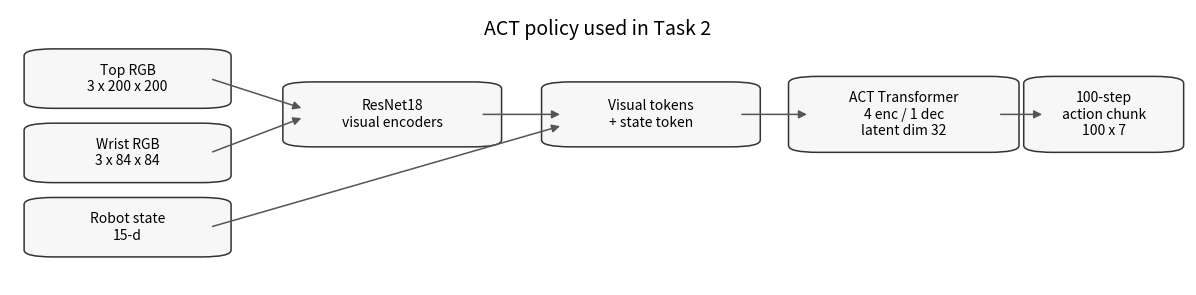

Reproduce this figure in Python.
#!/usr/bin/env python3
from __future__ import annotations

import argparse
import csv
import json
import re
from pathlib import Path
from typing import Any

PASTEL = {
    "teal": "#93D8D0",
    "peach": "#F7C59F",
    "lavender": "#C8B6E2",
    "blue": "#9ED1F0",
    "pink": "#F4A6C1",
}


def parse_args() -> argparse.Namespace:
    parser = argparse.ArgumentParser(description="Create report figures from task metrics.")
    parser.add_argument("--asset-stats", type=Path, default=Path("results/task1/asset_stats.json"))
    parser.add_argument("--act-evals", nargs="*", type=Path, default=[])
    parser.add_argument("--act-labels", nargs="*", default=[])
    parser.add_argument("--train-logs", nargs="*", type=Path, default=[])
    parser.add_argument("--train-labels", nargs="*", default=[])
    parser.add_argument("--output-dir", type=Path, default=Path("report/figures"))
    return parser.parse_args()


def load_json(path: Path) -> Any:
    return json.loads(path.read_text(encoding="utf-8"))


def plot_asset_stats(asset_stats: Path, output_dir: Path) -> None:
    import matplotlib.pyplot as plt

    if not asset_stats.exists():
        return
    data = load_json(asset_stats)
    labels = []
    vertices = []
    faces = []
    for label, stats in data.items():
        if not stats.get("exists"):
            continue
        labels.append(label)
        vertices.append(stats.get("vertices") or 0)
        faces.append(stats.get("faces") or 0)
    if not labels:
        return
    fig, ax = plt.subplots(figsize=(6.8, 3.6))
    x = range(len(labels))
    width = 0.24
    ax.bar([i - width / 2 for i in x], vertices, width=width, label="vertices", color=PASTEL["teal"], edgecolor="#ffffff", linewidth=0.8)
    ax.bar([i + width / 2 for i in x], faces, width=width, label="faces", color=PASTEL["peach"], edgecolor="#ffffff", linewidth=0.8)
    ax.set_xticks(list(x))
    ax.set_xticklabels(labels, rotation=20, ha="right")
    ax.set_yscale("log")
    ax.set_ylabel("Count (log scale)")
    ax.set_axisbelow(True)
    ax.grid(axis="y", color="#e6e6e6", linewidth=0.8)
    ax.spines["top"].set_visible(False)
    ax.spines["right"].set_visible(False)
    ax.legend(frameon=False)
    fig.tight_layout()
    fig.savefig(output_dir / "task1_asset_mesh_stats.pdf")
    fig.savefig(output_dir / "task1_asset_mesh_stats.png", dpi=180)
    plt.close(fig)


def plot_act_evals(paths: list[Path], labels: list[str], output_dir: Path) -> None:
    import matplotlib.pyplot as plt

    if not paths:
        return
    if labels and len(labels) != len(paths):
        raise SystemExit("--act-labels length must match --act-evals.")
    labels = labels or [p.stem for p in paths]
    values = []
    for path in paths:
        data = load_json(path)
        values.append(data.get("mean_action_l1") or data.get("mean_loss") or 0)
    fig, ax = plt.subplots(figsize=(5.4, 3.3))
    bars = ax.bar(labels, values, width=0.34, color=[PASTEL["teal"], PASTEL["pink"], PASTEL["lavender"], PASTEL["blue"]][: len(values)], edgecolor="#ffffff", linewidth=0.8)
    ax.set_ylabel("Validation metric")
    ax.set_title("Zero-shot evaluation on CALVIN D")
    ax.set_axisbelow(True)
    ax.grid(axis="y", color="#e6e6e6", linewidth=0.8)
    ax.spines["top"].set_visible(False)
    ax.spines["right"].set_visible(False)
    ax.bar_label(bars, fmt="%.3f", padding=3, fontsize=8)
    fig.tight_layout()
    fig.savefig(output_dir / "task2_action_l1.pdf")
    fig.savefig(output_dir / "task2_action_l1.png", dpi=180)
    plt.close(fig)


def plot_task2_dataset_sizes(output_dir: Path) -> None:
    import matplotlib.pyplot as plt

    datasets = [
        ("B-only train", Path("data/task2/lerobot_v30_official/calvin_B_100/meta/info.json")),
        ("ABC-mixed train", Path("data/task2/lerobot_v30_official/calvin_ABC_50each/meta/info.json")),
        ("D zero-shot eval", Path("data/task2/lerobot_v30_official/calvin_D_eval_100/meta/info.json")),
    ]
    labels, episodes, frames = [], [], []
    for label, path in datasets:
        if not path.exists():
            continue
        data = load_json(path)
        labels.append(label)
        episodes.append(data["total_episodes"])
        frames.append(data["total_frames"])
    if not labels:
        return

    x = range(len(labels))
    fig, ax1 = plt.subplots(figsize=(6.8, 3.6))
    ax2 = ax1.twinx()
    width = 0.24
    ax1.bar([i - width / 2 for i in x], episodes, width=width, color=PASTEL["teal"], label="episodes", edgecolor="#ffffff", linewidth=0.8)
    ax2.bar([i + width / 2 for i in x], frames, width=width, color=PASTEL["peach"], label="frames", edgecolor="#ffffff", linewidth=0.8)
    ax1.set_xticks(list(x))
    ax1.set_xticklabels(labels, rotation=16, ha="right")
    ax1.set_ylabel("Episodes")
    ax2.set_ylabel("Frames")
    ax1.set_title("CALVIN splits used for Task 2")
    ax1.set_axisbelow(True)
    ax1.grid(axis="y", color="#e6e6e6", linewidth=0.8)
    for ax in (ax1, ax2):
        ax.spines["top"].set_visible(False)
    handles1, labels1 = ax1.get_legend_handles_labels()
    handles2, labels2 = ax2.get_legend_handles_labels()
    ax1.legend(handles1 + handles2, labels1 + labels2, frameon=False, loc="upper right")
    fig.tight_layout()
    fig.savefig(output_dir / "task2_dataset_sizes.png", dpi=180)
    fig.savefig(output_dir / "task2_dataset_sizes.pdf")
    plt.close(fig)


def plot_task2_action_stats(output_dir: Path) -> None:
    import matplotlib.pyplot as plt

    datasets = [
        ("B train", Path("data/task2/lerobot_v30_official/calvin_B_100/meta/stats.json")),
        ("ABC train", Path("data/task2/lerobot_v30_official/calvin_ABC_50each/meta/stats.json")),
        ("D eval", Path("data/task2/lerobot_v30_official/calvin_D_eval_100/meta/stats.json")),
    ]
    labels = [f"a{i}" for i in range(7)]
    fig, axes = plt.subplots(1, 2, figsize=(8.4, 3.2), sharex=True)
    x = list(range(7))
    colors = [PASTEL["teal"], PASTEL["peach"], PASTEL["lavender"]]
    width = 0.18
    any_data = False
    for idx, (name, path) in enumerate(datasets):
        if not path.exists():
            continue
        stats = load_json(path).get("action", {})
        mean = stats.get("mean")
        std = stats.get("std")
        if mean is None or std is None:
            continue
        any_data = True
        offset = (idx - 1) * width
        axes[0].bar([v + offset for v in x], mean, width=width * 0.86, color=colors[idx], label=name, edgecolor="#ffffff", linewidth=0.8)
        axes[1].bar([v + offset for v in x], std, width=width * 0.86, color=colors[idx], label=name, edgecolor="#ffffff", linewidth=0.8)
    if not any_data:
        plt.close(fig)
        return
    for ax, title, ylabel in [
        (axes[0], "Action mean", "Mean"),
        (axes[1], "Action std", "Std"),
    ]:
        ax.set_title(title)
        ax.set_xticks(x)
        ax.set_xticklabels(labels)
        ax.set_xlabel("Action dimension")
        ax.set_ylabel(ylabel)
        ax.set_axisbelow(True)
        ax.grid(axis="y", color="#e6e6e6", linewidth=0.8)
        ax.spines["top"].set_visible(False)
        ax.spines["right"].set_visible(False)
    axes[1].legend(frameon=False, loc="upper left")
    fig.suptitle("Action distribution statistics")
    fig.tight_layout()
    fig.savefig(output_dir / "task2_action_stats.png", dpi=180)
    fig.savefig(output_dir / "task2_action_stats.pdf")
    plt.close(fig)


def plot_task2_act_pipeline(output_dir: Path) -> None:
    import matplotlib.pyplot as plt
    from matplotlib.patches import FancyArrowPatch, FancyBboxPatch

    boxes = [
        ("Top RGB\n3 x 200 x 200", (0.03, 0.66), 0.14, 0.18),
        ("Wrist RGB\n3 x 84 x 84", (0.03, 0.39), 0.14, 0.18),
        ("Robot state\n15-d", (0.03, 0.12), 0.14, 0.18),
        ("ResNet18\nvisual encoders", (0.25, 0.52), 0.15, 0.20),
        ("Visual tokens\n+ state token", (0.47, 0.52), 0.15, 0.20),
        ("ACT Transformer\n4 enc / 1 dec\nlatent dim 32", (0.68, 0.50), 0.16, 0.24),
        ("100-step\naction chunk\n100 x 7", (0.88, 0.50), 0.10, 0.24),
    ]
    fig, ax = plt.subplots(figsize=(12.0, 3.2))
    ax.set_axis_off()

    def add_box(text: str, xy: tuple[float, float], w: float, h: float) -> None:
        patch = FancyBboxPatch(
            xy,
            w,
            h,
            boxstyle="round,pad=0.018,rounding_size=0.025",
            linewidth=1.1,
            edgecolor="#333333",
            facecolor="#f7f7f7",
            transform=ax.transAxes,
        )
        ax.add_patch(patch)
        ax.text(xy[0] + w / 2, xy[1] + h / 2, text, ha="center", va="center", fontsize=10, transform=ax.transAxes)

    for text, xy, w, h in boxes:
        add_box(text, xy, w, h)

    def arrow(src: tuple[float, float], dst: tuple[float, float]) -> None:
        ax.add_patch(
            FancyArrowPatch(
                src,
                dst,
                arrowstyle="-|>",
                mutation_scale=12,
                linewidth=1.1,
                color="#555555",
                transform=ax.transAxes,
            )
        )

    arrow((0.17, 0.75), (0.25, 0.64))
    arrow((0.17, 0.48), (0.25, 0.61))
    arrow((0.17, 0.21), (0.47, 0.58))
    arrow((0.40, 0.62), (0.47, 0.62))
    arrow((0.62, 0.62), (0.68, 0.62))
    arrow((0.84, 0.62), (0.88, 0.62))
    ax.text(0.5, 0.93, "ACT policy used in Task 2", ha="center", va="center", fontsize=14, transform=ax.transAxes)
    fig.subplots_adjust(left=0.015, right=0.995, top=0.90, bottom=0.04)
    fig.savefig(output_dir / "task2_act_pipeline.png", dpi=180)
    fig.savefig(output_dir / "task2_act_pipeline.pdf")
    plt.close(fig)


def parse_train_log(path: Path) -> list[dict[str, float]]:
    progress_re = re.compile(r"\|\s*(\d+)/(\d+)\s")
    loss_re = re.compile(r"\bloss:([0-9.]+)")
    rows: list[dict[str, float]] = []
    for line in path.read_text(encoding="utf-8", errors="ignore").splitlines():
        progress = progress_re.search(line)
        loss = loss_re.search(line)
        if not progress or not loss:
            continue
        rows.append(
            {
                "step": float(progress.group(1)),
                "total_steps": float(progress.group(2)),
                "loss": float(loss.group(1)),
            }
        )
    return rows


def plot_train_losses(paths: list[Path], labels: list[str], output_dir: Path) -> None:
    import matplotlib.pyplot as plt

    if not paths:
        return
    if labels and len(labels) != len(paths):
        raise SystemExit("--train-labels length must match --train-logs.")
    labels = labels or [p.stem for p in paths]

    series: list[tuple[str, list[dict[str, float]]]] = []
    csv_rows: list[dict[str, int | float | str]] = []
    for label, path in zip(labels, paths):
        rows = parse_train_log(path)
        if not rows:
            continue
        series.append((label, rows))
        csv_rows.extend(
            {
                "label": label,
                "step": int(row["step"]),
                "loss": row["loss"],
            }
            for row in rows
        )

    if not series:
        return

    fig, (ax_full, ax_zoom) = plt.subplots(1, 2, figsize=(8.4, 3.2), sharey=False)
    for label, rows in series:
        steps = [row["step"] for row in rows]
        losses = [row["loss"] for row in rows]
        ax_full.plot(steps, losses, linewidth=1.8, label=label)

        zoom = [row for row in rows if row["step"] >= 500]
        ax_zoom.plot([row["step"] for row in zoom], [row["loss"] for row in zoom], linewidth=1.8, label=label)

    ax_full.set_title("Full training")
    ax_full.set_xlabel("Step")
    ax_full.set_ylabel("Training loss")
    ax_full.set_xlim(0, 10000)
    ax_full.grid(True, linewidth=0.4, alpha=0.35)

    ax_zoom.set_title("After warm-up")
    ax_zoom.set_xlabel("Step")
    ax_zoom.set_xlim(500, 10000)
    ax_zoom.set_ylim(0, 2.2)
    ax_zoom.grid(True, linewidth=0.4, alpha=0.35)
    ax_zoom.legend(frameon=False)

    fig.suptitle("ACT training loss")
    fig.tight_layout()
    fig.savefig(output_dir / "task2_training_loss.pdf")
    fig.savefig(output_dir / "task2_training_loss.png", dpi=180)
    plt.close(fig)

    with (output_dir / "task2_training_loss.csv").open("w", newline="", encoding="utf-8") as handle:
        writer = csv.DictWriter(handle, fieldnames=["label", "step", "loss"], lineterminator="\n")
        writer.writeheader()
        writer.writerows(csv_rows)


def main() -> None:
    args = parse_args()
    args.output_dir.mkdir(parents=True, exist_ok=True)
    plot_asset_stats(args.asset_stats, args.output_dir)
    plot_act_evals(args.act_evals, args.act_labels, args.output_dir)
    plot_task2_dataset_sizes(args.output_dir)
    plot_task2_action_stats(args.output_dir)
    plot_task2_act_pipeline(args.output_dir)
    plot_train_losses(args.train_logs, args.train_labels, args.output_dir)
    print(f"Figures written to {args.output_dir}")


if __name__ == "__main__":
    main()
